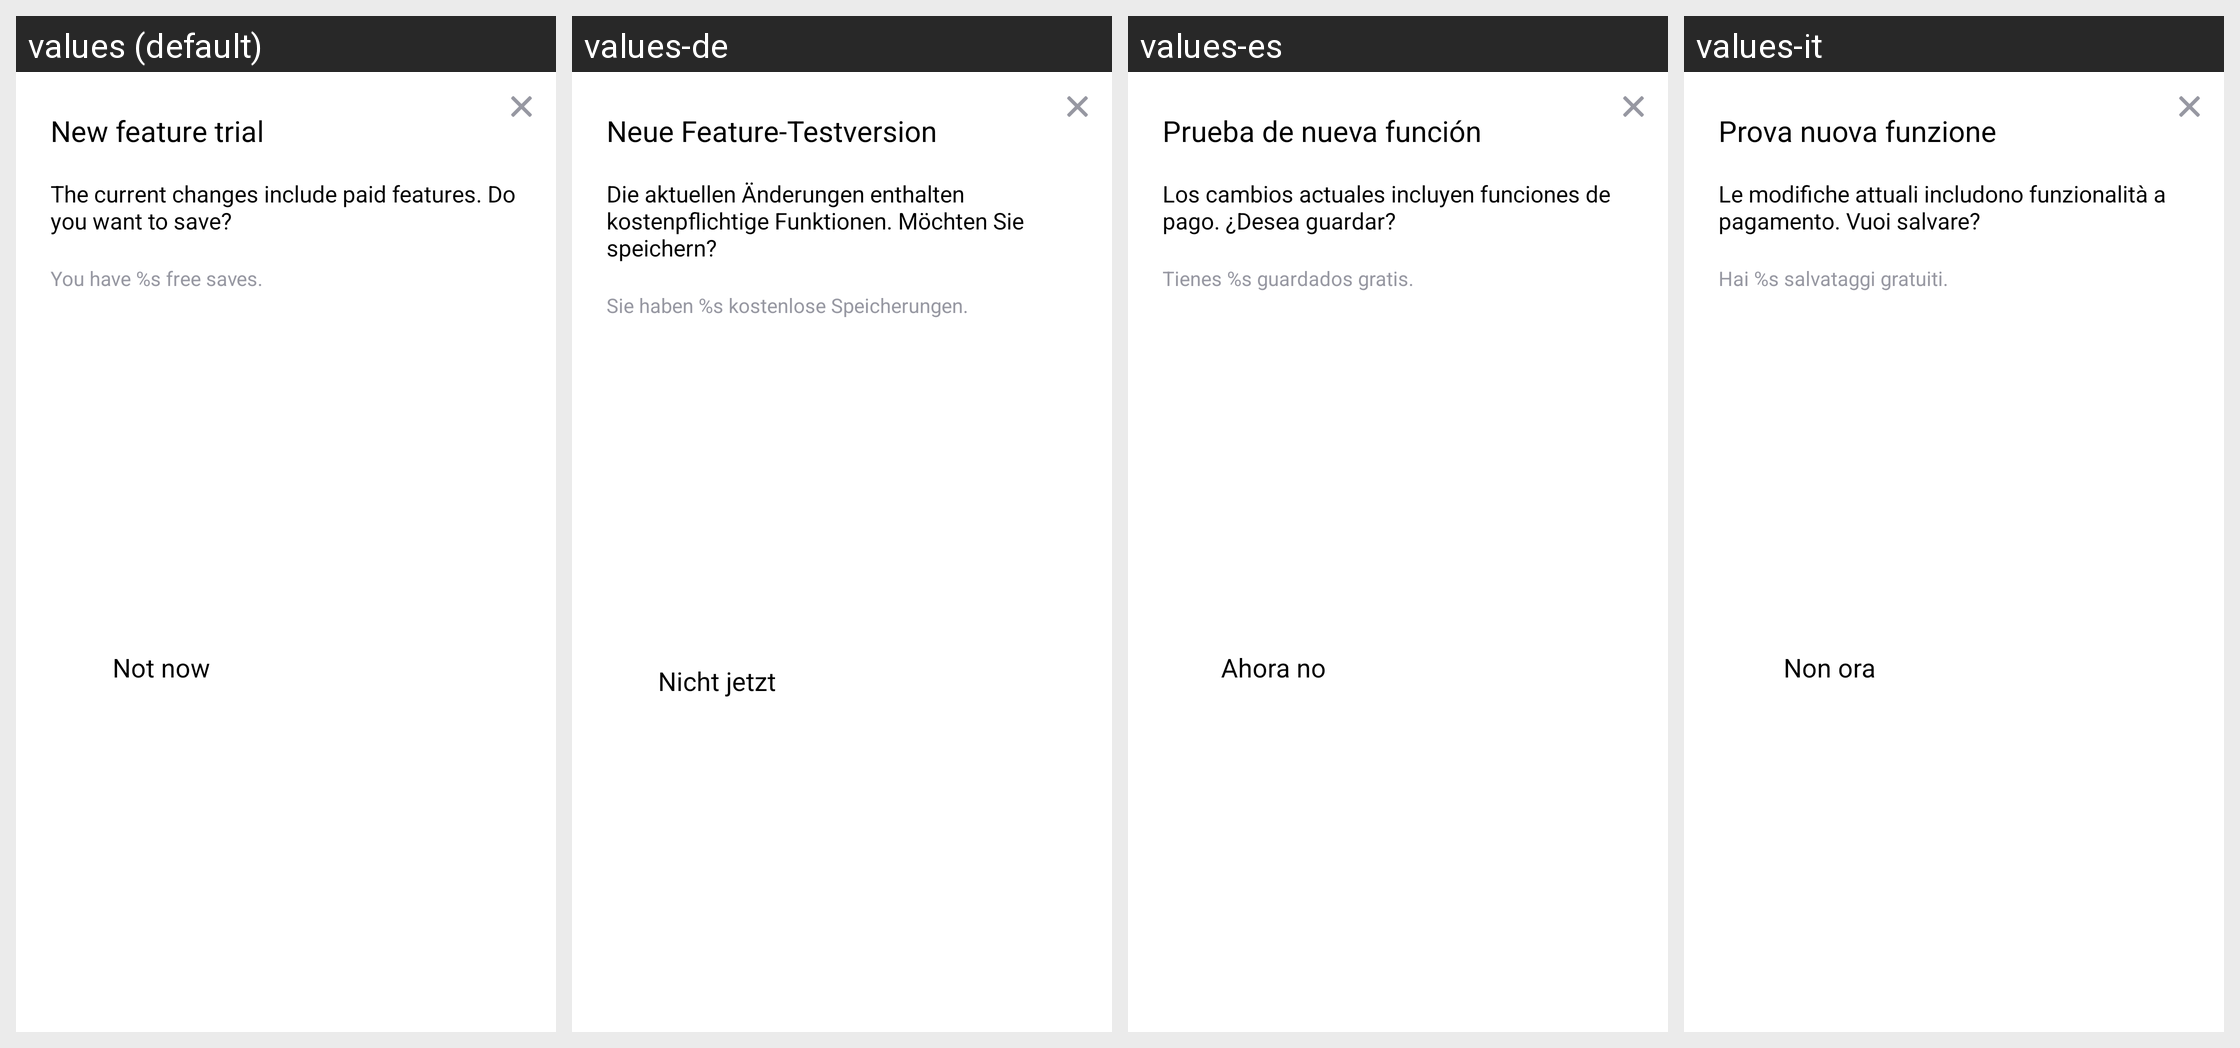

Here is an Android app screen in its default locale and in the app's own translations. Write out the translated-string differences for the strings that appear on this screen.
Android screen res/layout/dialog_editor_free_save.xml rendered under 4 locales, left to right: values (default), values-de, values-es, values-it. Device: Nexus 5 (rendered at 1080×1920; each locale shown at half size, 540×960, under a caption strip naming it); theme AppTheme.
Other locales in the repository, not shown: values-af, values-am, values-ar, values-as, values-az, values-be, values-bg, values-bn, values-bn-rIN, values-bs, values-ca, values-cs, values-da, values-el, values-en, values-en-rAU, values-en-rGB, values-en-rXC, values-es-rUS, values-et, values-eu, values-fa, values-fi, values-fil, values-fr, values-fr-rCA, values-gl, values-gu, values-hi, values-hr, values-hu, values-hy, values-id, values-in, values-in-rID, values-is, values-iw, values-ja, values-ka, values-kk, values-km, values-kn, values-ko, values-ky, values-lo, values-lt, values-lv, values-mk, values-ml, values-mn, values-mr, values-ms, values-my, values-nb, values-ne, values-nl, values-no, values-or, values-pa, values-pl, values-pt, values-pt-rBR, values-pt-rPT, values-ro, values-ru, values-si, values-sk, values-sl, values-sq, values-sr, values-sv, values-sw, values-ta, values-ta-rIN, values-te, values-th, values-th-rTH, values-tl, values-tr, values-uk, values-ur, values-uz, values-vi, values-zh, values-zh-rCN, values-zh-rHK, values-zh-rTW, values-zu.
Strings drawn on this screen, with the default value and each locale's value (text and hints the layout hard-codes, and strings that could not be matched under every locale, appear in the picture but are not listed):

arg_res_0x7f1302b1
  values: New feature trial
  values-de: Neue Feature-Testversion
  values-es: Prueba de nueva función
  values-it: Prova nuova funzione

arg_res_0x7f13044b
  values: The current changes include paid features. Do you want to save?
  values-de: Die aktuellen Änderungen enthalten kostenpflichtige Funktionen. Möchten Sie speichern?
  values-es: Los cambios actuales incluyen funciones de pago. ¿Desea guardar?
  values-it: Le modifiche attuali includono funzionalità a pagamento. Vuoi salvare?

arg_res_0x7f13059c
  values: You have %s free saves.
  values-de: Sie haben %s kostenlose Speicherungen.
  values-es: Tienes %s guardados gratis.
  values-it: Hai %s salvataggi gratuiti.

arg_res_0x7f1302d2
  values: Not now
  values-de: Nicht jetzt
  values-es: Ahora no
  values-it: Non ora
